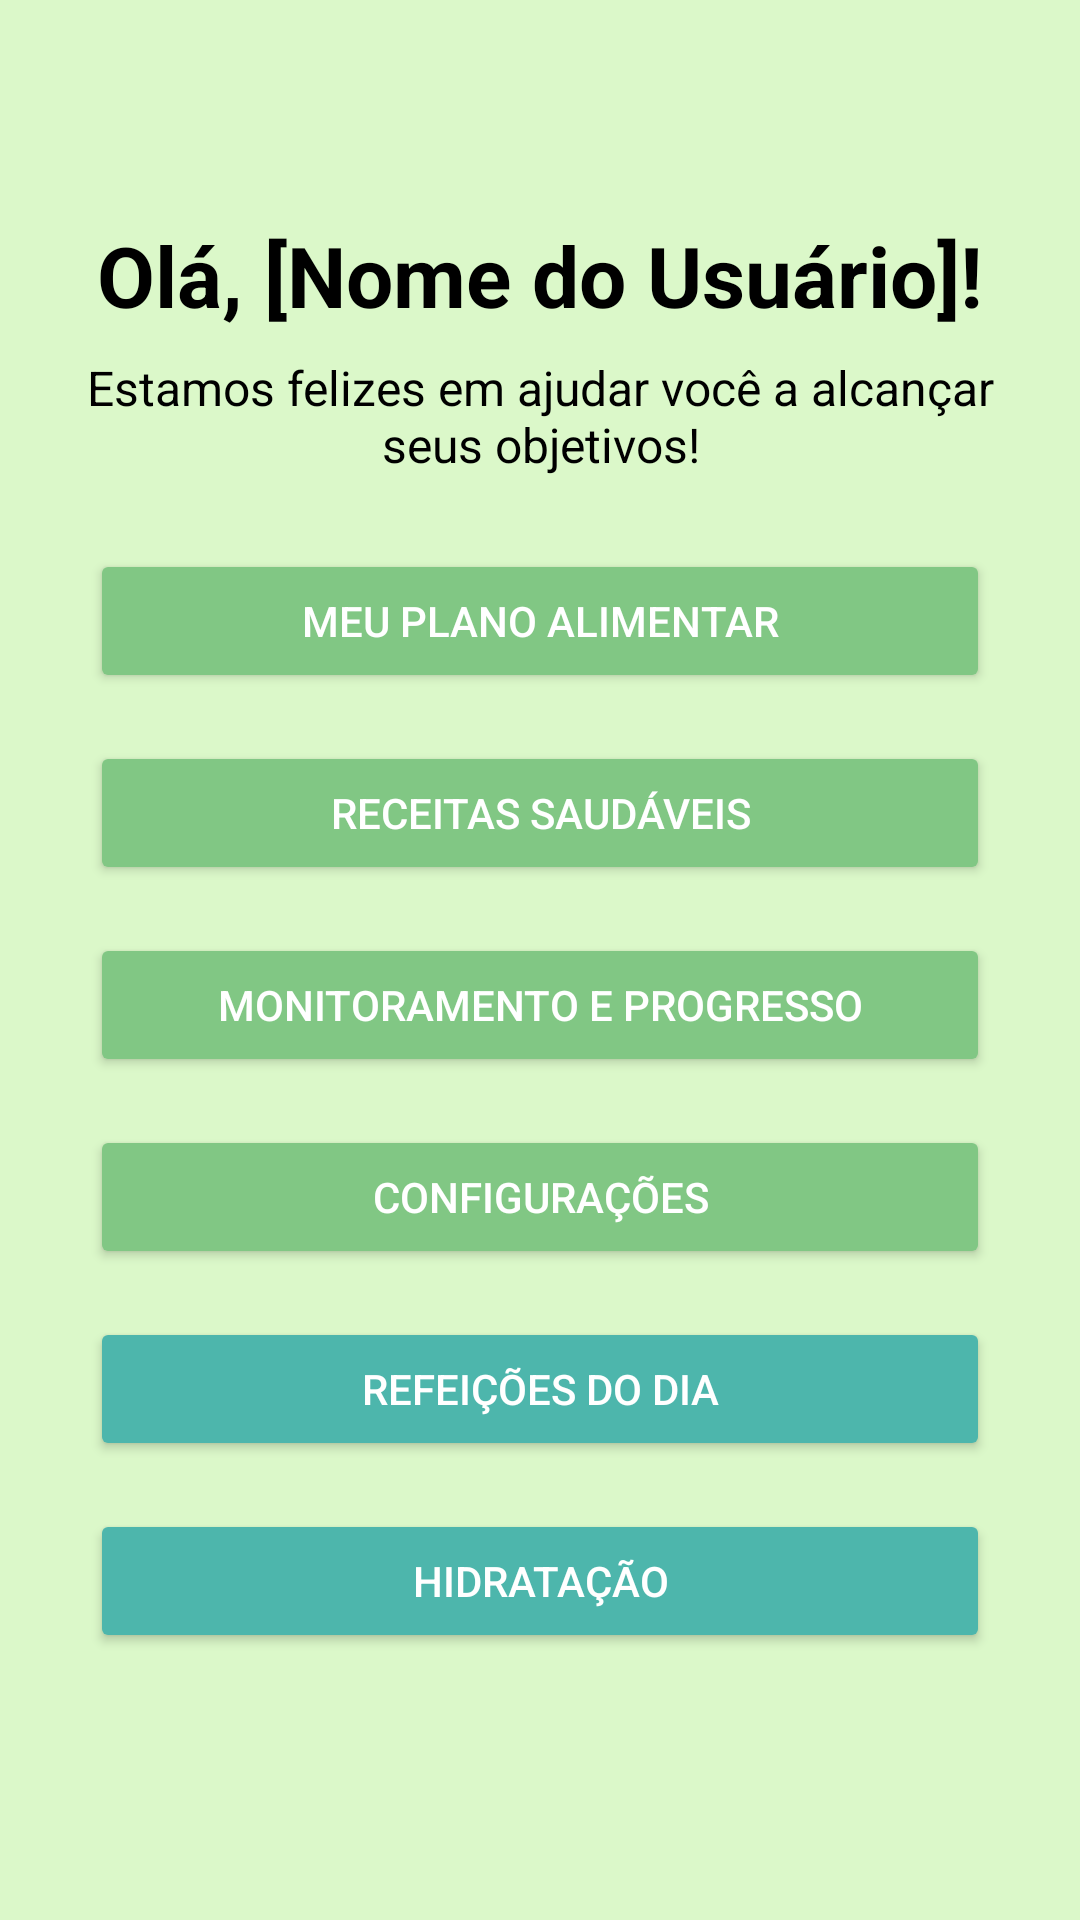

Here is an Android app screen rendered from its layout file. Give the layout XML and the strings, colors and styles it references.
<!-- AndroidManifest.xml: application theme Theme.Nutrivida -->
<!-- res/layout/activity_dashboard.xml -->
<?xml version="1.0" encoding="utf-8"?>
<androidx.constraintlayout.widget.ConstraintLayout
    xmlns:android="http://schemas.android.com/apk/res/android"
    xmlns:app="http://schemas.android.com/apk/res-auto"
    xmlns:tools="http://schemas.android.com/tools"
    android:layout_width="match_parent"
    android:layout_height="match_parent"
    android:background="#DBF8C9"
    tools:context=".DashboardActivity">


    <LinearLayout
        android:layout_width="match_parent"
        android:layout_height="wrap_content"
        android:orientation="vertical"
        android:gravity="center_horizontal"
        android:padding="24dp"
        app:layout_constraintBottom_toBottomOf="parent"
        app:layout_constraintEnd_toEndOf="parent"
        app:layout_constraintStart_toStartOf="parent"
        app:layout_constraintTop_toTopOf="parent">


        <TextView
            android:id="@+id/tv_welcome_dashboard"
            android:layout_width="wrap_content"
            android:layout_height="wrap_content"
            android:text="Olá, [Nome do Usuário]!"
            android:textColor="@android:color/black"
            android:textSize="28sp"
            android:textStyle="bold"
            android:layout_marginBottom="8dp" />


        <TextView
            android:id="@+id/tv_motivational_message"
            android:layout_width="wrap_content"
            android:layout_height="wrap_content"
            android:text="Estamos felizes em ajudar você a alcançar seus objetivos!"
            android:textAlignment="center"
            android:textColor="@android:color/black"
            android:textSize="16sp"
            android:layout_marginBottom="24dp" />


        <Button
            android:id="@+id/btn_plano_alimentar"
            android:layout_width="300dp"
            android:layout_height="wrap_content"
            android:backgroundTint="#81C784"
            android:text="Meu Plano Alimentar"
            android:textColor="@android:color/white"
            android:layout_marginBottom="16dp" />


        <Button
            android:id="@+id/btn_receitas"
            android:layout_width="300dp"
            android:layout_height="wrap_content"
            android:backgroundTint="#81C784"
            android:text="Receitas Saudáveis"
            android:textColor="@android:color/white"
            android:layout_marginBottom="16dp" />


        <Button
            android:id="@+id/btn_monitoramento"
            android:layout_width="300dp"
            android:layout_height="wrap_content"
            android:backgroundTint="#81C784"
            android:text="Monitoramento e Progresso"
            android:textColor="@android:color/white"
            android:layout_marginBottom="16dp" />


        <Button
            android:id="@+id/btn_configuracoes"
            android:layout_width="300dp"
            android:layout_height="wrap_content"
            android:backgroundTint="#81C784"
            android:text="Configurações"
            android:textColor="@android:color/white"
            android:layout_marginBottom="16dp" />

        
        <Button
            android:id="@+id/btn_refeicoes_dia"
            android:layout_width="300dp"
            android:layout_height="wrap_content"
            android:backgroundTint="#4DB6AC"
            android:text="Refeições do Dia"
            android:textColor="@android:color/white"
            android:layout_marginBottom="16dp" />

        <Button
            android:id="@+id/btn_hidratacao"
            android:layout_width="300dp"
            android:layout_height="wrap_content"
            android:backgroundTint="#4DB6AC"
            android:text="Hidratação"
            android:textColor="@android:color/white"
            android:layout_marginBottom="16dp" />

    </LinearLayout>
</androidx.constraintlayout.widget.ConstraintLayout>
<!-- resources referenced by this layout -->
<resources>
  <style name="Theme.Nutrivida" parent="Base.Theme.Nutrivida" />
  <style name="Base.Theme.Nutrivida" parent="Theme.Material3.DayNight.NoActionBar">
          
          
      </style>
</resources>
